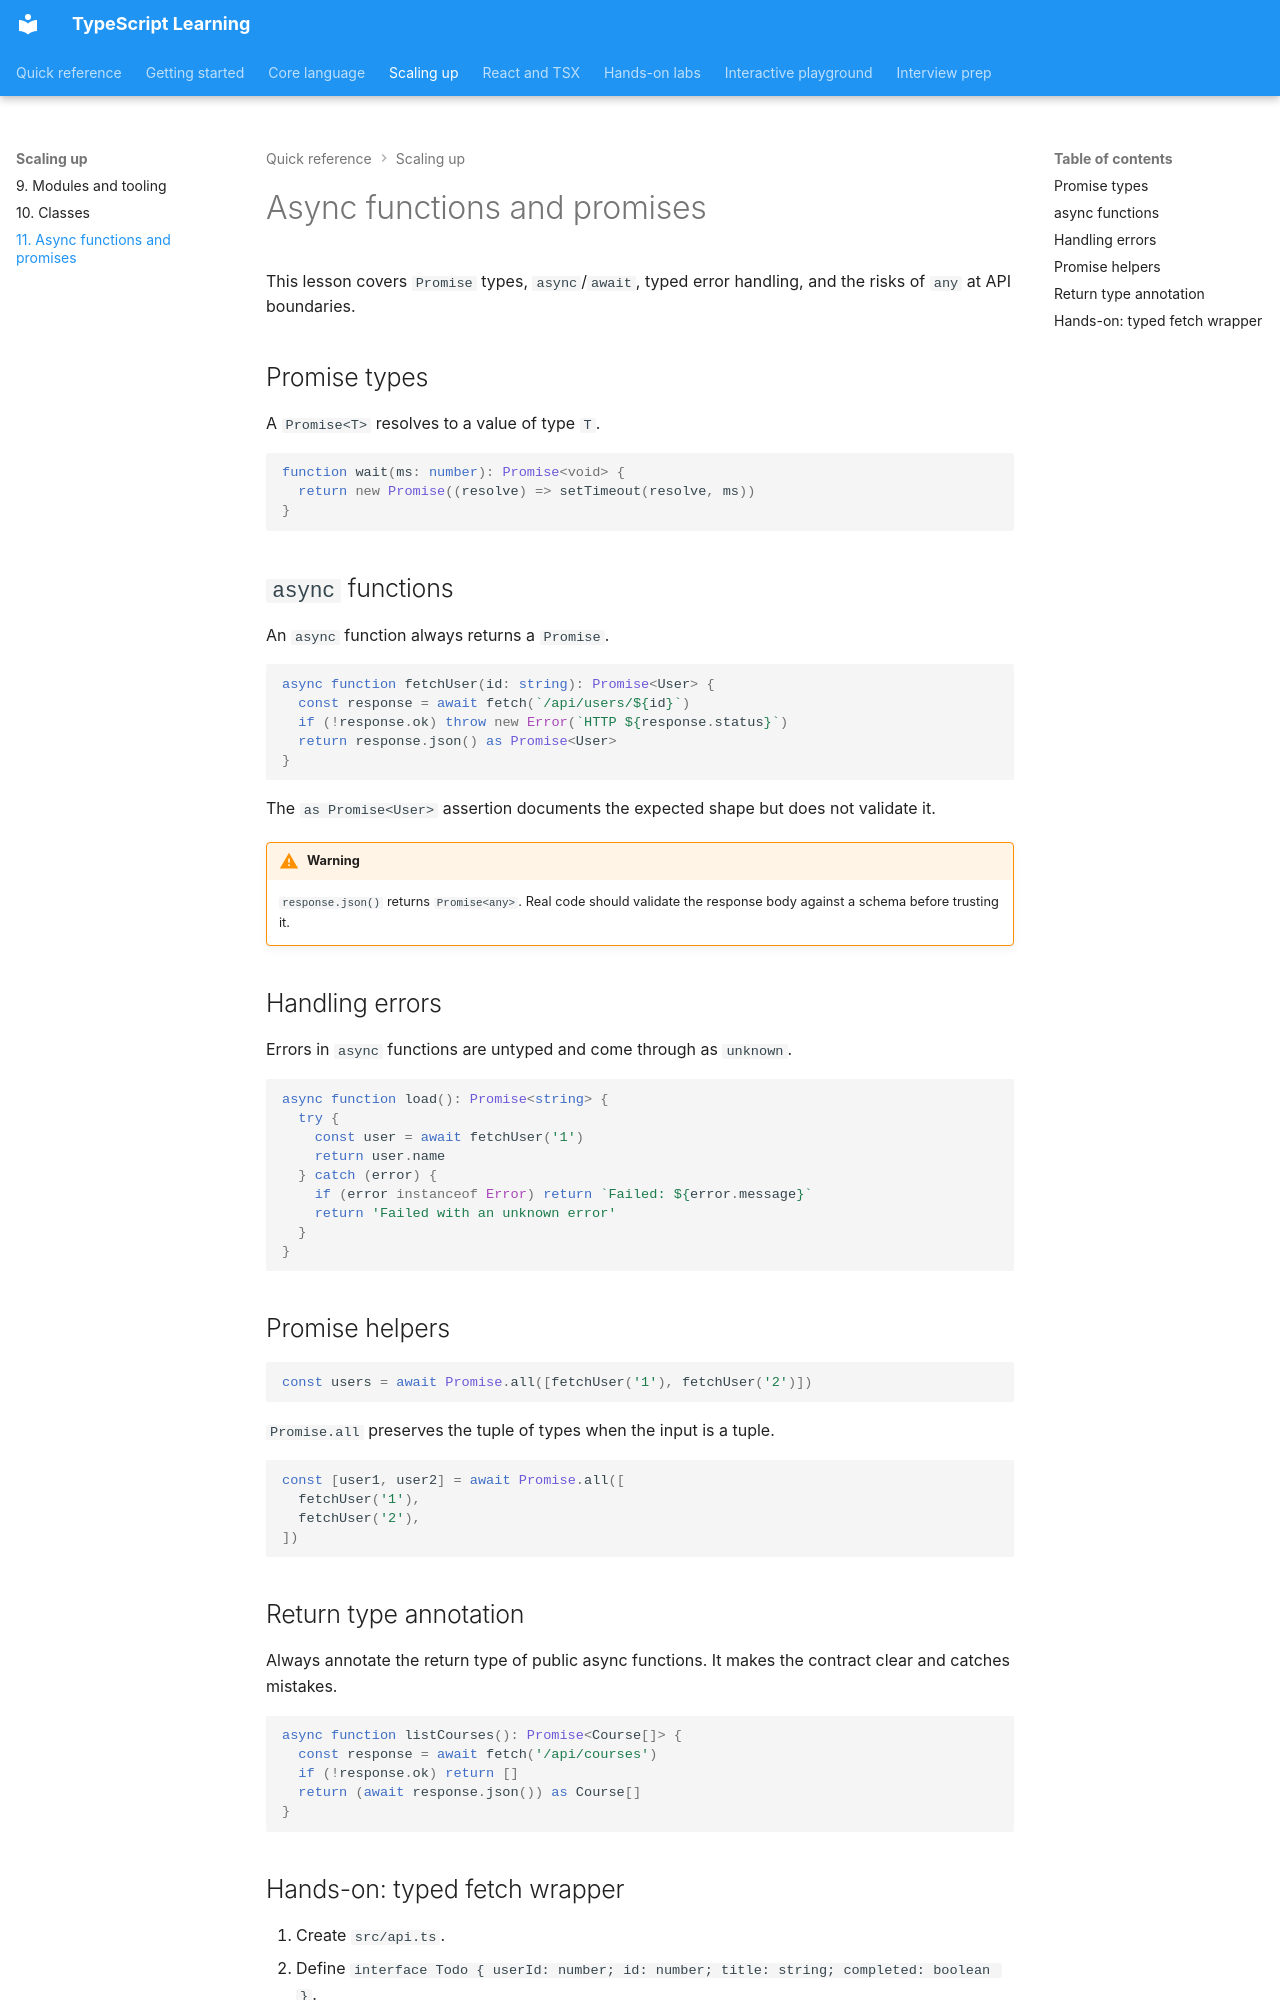

repository: nitinkc/typescript-learninig · page: 11-async-and-promises/index.html · generator: mkdocs

# Async functions and promises

This lesson covers `Promise` types, `async`/`await`, typed error handling, and the risks of `any` at API boundaries.

## Promise types

A `Promise<T>` resolves to a value of type `T`.

```ts
function wait(ms: number): Promise<void> {
  return new Promise((resolve) => setTimeout(resolve, ms))
}
```

## `async` functions

An `async` function always returns a `Promise`.

```ts
async function fetchUser(id: string): Promise<User> {
  const response = await fetch(`/api/users/${id}`)
  if (!response.ok) throw new Error(`HTTP ${response.status}`)
  return response.json() as Promise<User>
}
```

The `as Promise<User>` assertion documents the expected shape but does not validate it.

!!! warning
    `response.json()` returns `Promise<any>`. Real code should validate the response body against a schema before trusting it.

## Handling errors

Errors in `async` functions are untyped and come through as `unknown`.

```ts
async function load(): Promise<string> {
  try {
    const user = await fetchUser('1')
    return user.name
  } catch (error) {
    if (error instanceof Error) return `Failed: ${error.message}`
    return 'Failed with an unknown error'
  }
}
```

## Promise helpers

```ts
const users = await Promise.all([fetchUser('1'), fetchUser('2')])
```

`Promise.all` preserves the tuple of types when the input is a tuple.

```ts
const [user1, user2] = await Promise.all([
  fetchUser('1'),
  fetchUser('2'),
])
```

## Return type annotation

Always annotate the return type of public async functions. It makes the contract clear and catches mistakes.

```ts
async function listCourses(): Promise<Course[]> {
  const response = await fetch('/api/courses')
  if (!response.ok) return []
  return (await response.json()) as Course[]
}
```
